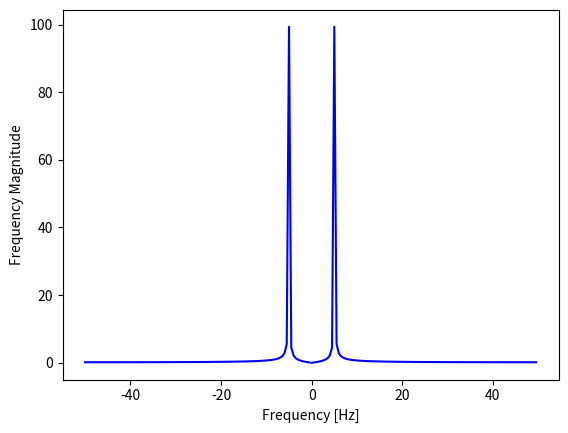

Source code (Python):
import numpy as np
import matplotlib.pyplot as plt
from scipy.fftpack import fft, ifft, fftfreq

f = 5  # Frequency [Hz]
f_s = 100  # Sampling rate (number of measurements per second)
w = 2 * np.pi * f
t = np.linspace(0, 2, 2 * f_s)
x = np.sin(w * t)  # x(t) = sin(2*pi*f*t) = sin(wt)
# x = np.full(2 * f_s, w)


def plot_amplitude_vs_time():
    plt.plot(t, x)
    plt.xlabel('Time [s]')
    plt.ylabel('Signal amplitude')
    plt.show()


def plot_freq_magnitude_vs_freq():
    X = fft(x)
    freq = fftfreq(len(X)) * f_s


    # xi = ifft(X)


    # plt.plot(t, xi)

    # plt.plot(freq, abs(X))  # this line is not good because it connect the first and the last points
    plt.plot(freq[f_s:], abs(X)[f_s:], 'b')
    plt.plot(freq[0:f_s], abs(X)[0:f_s], 'b')
    plt.xlabel('Frequency [Hz]')
    plt.ylabel('Frequency Magnitude')
    plt.show()


# plot_amplitude_vs_time()
plot_freq_magnitude_vs_freq()